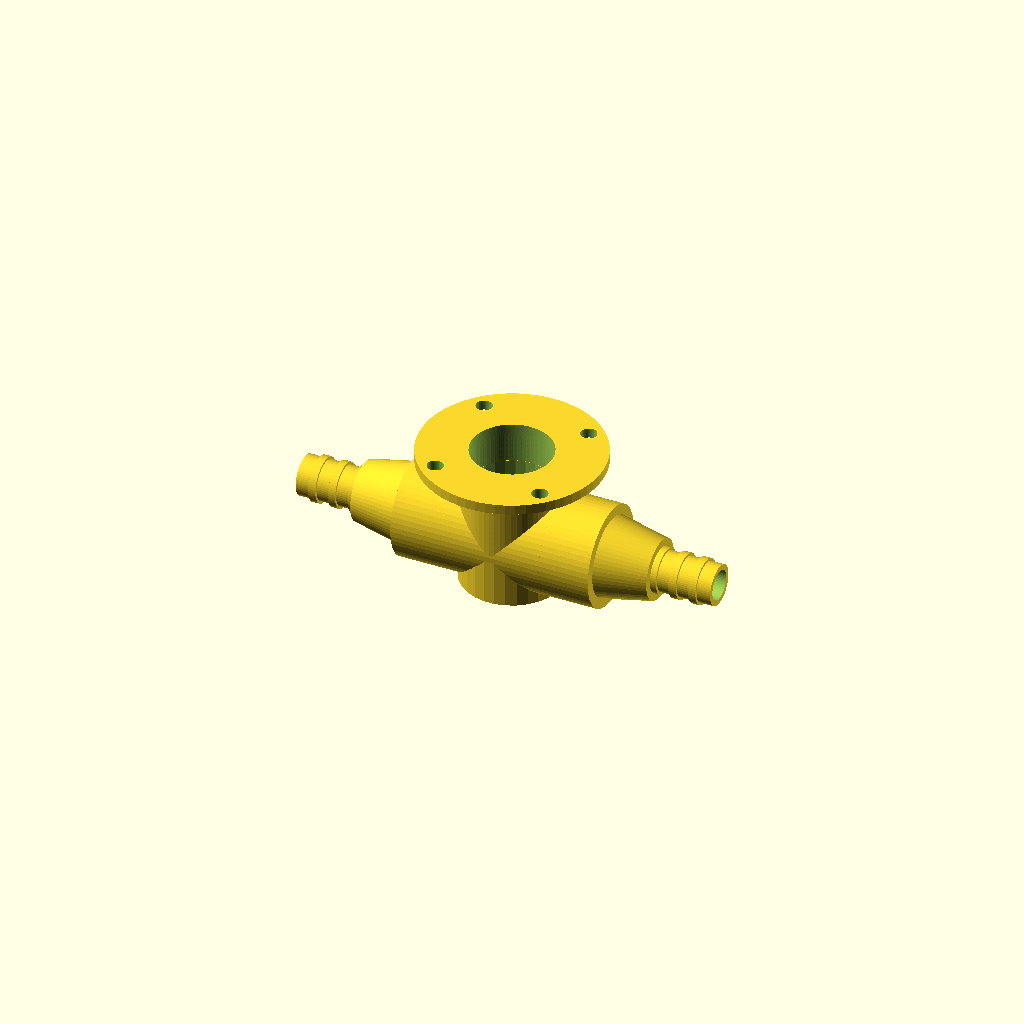
Cell 1: the model at its default parameters.
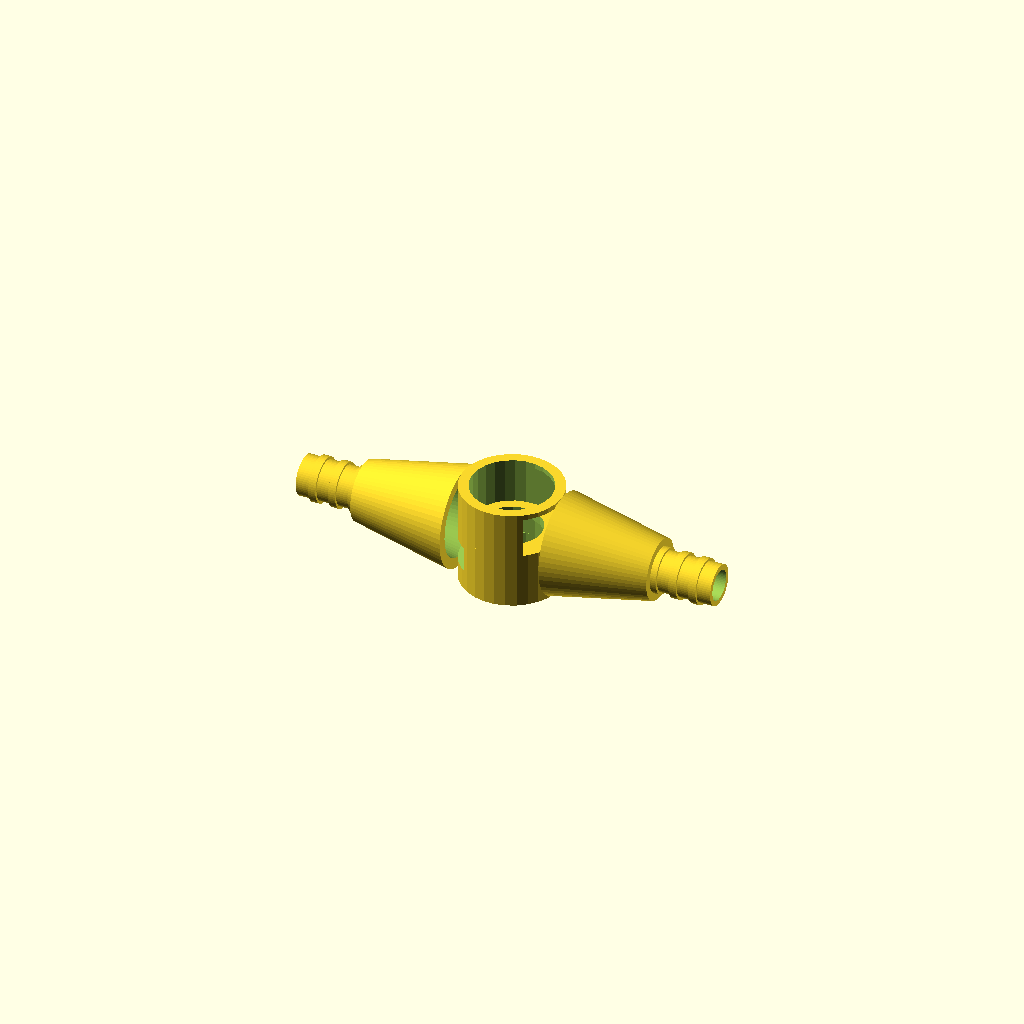
Cell 2: ventil = false (everything else at default).
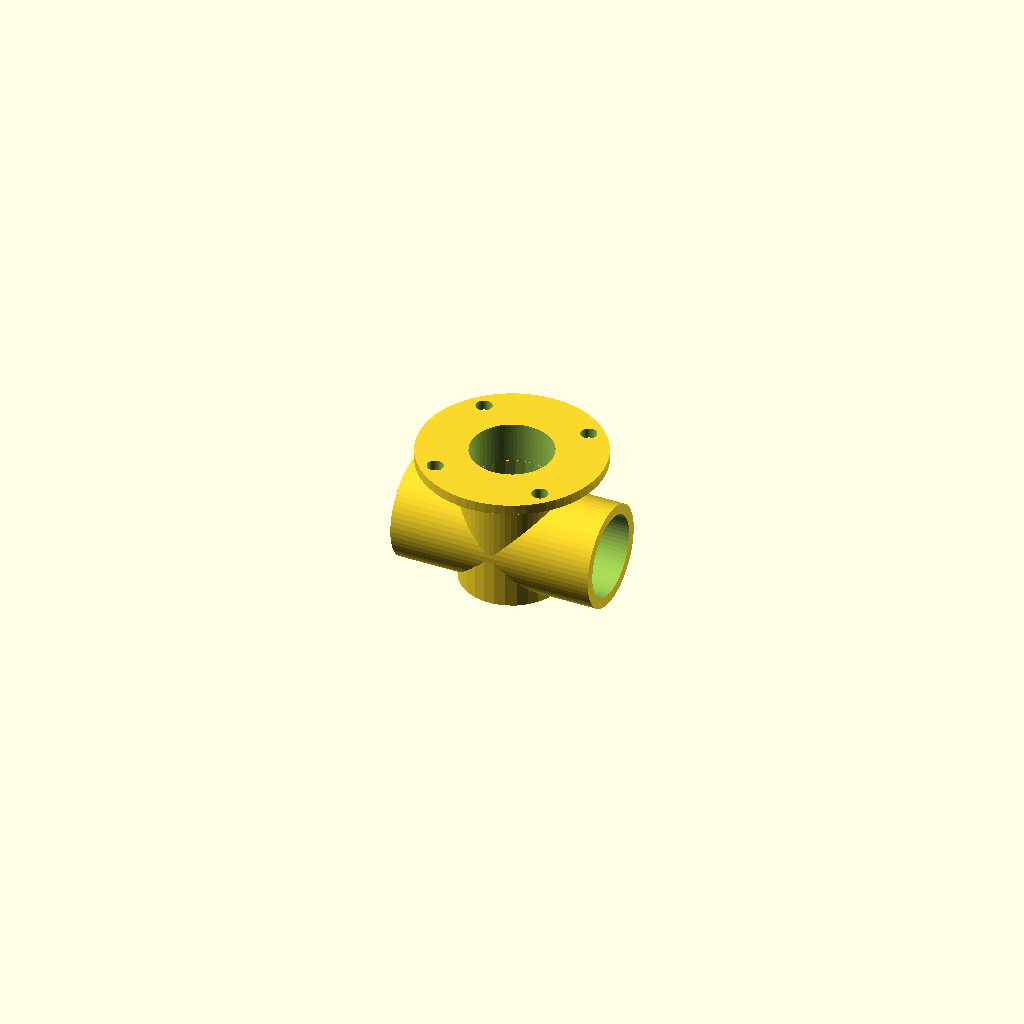
Cell 3: the same model with reduzierstueck = false.
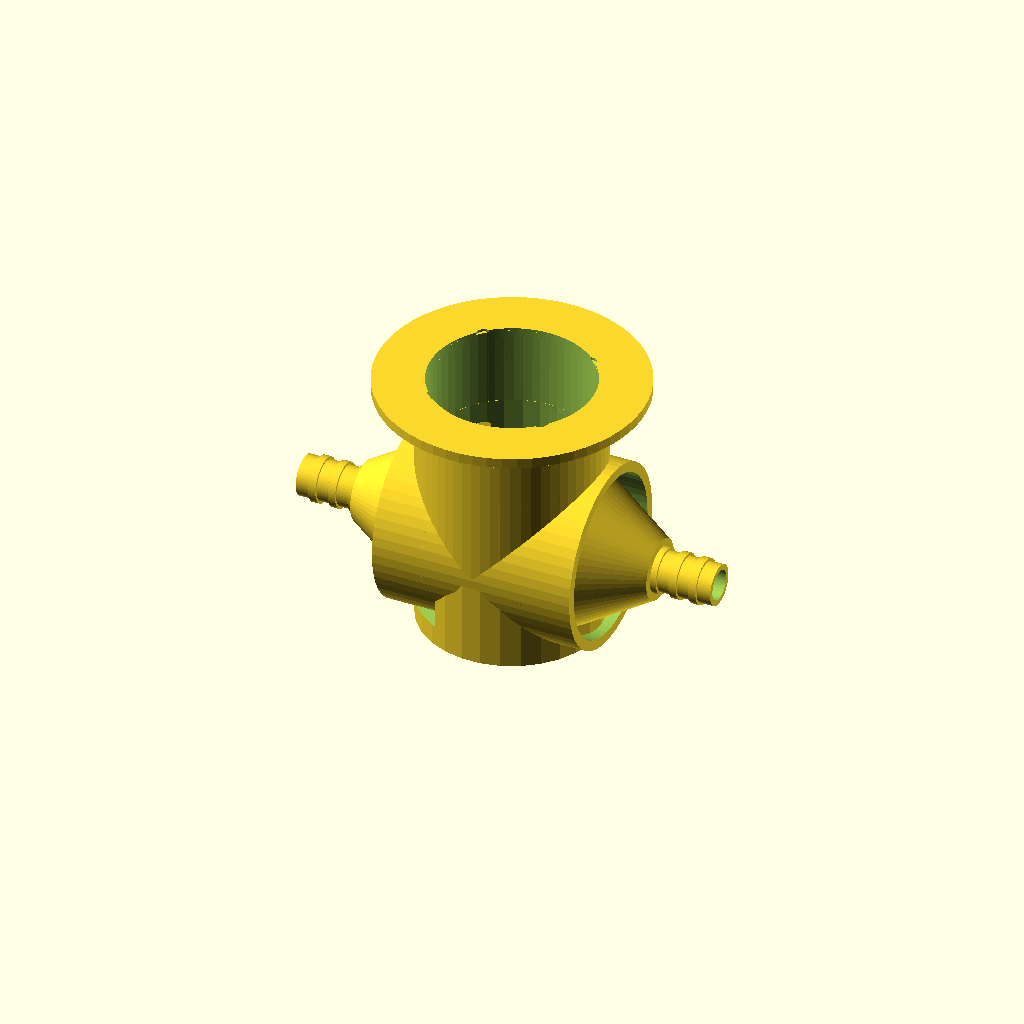
Cell 4: vid = 32 (everything else at default).
One fixed orthographic camera (rotation 55°, 0°, 25°; colour scheme Cornfield) for every cell.
The OpenSCAD source (Magnetventil/Magnetventil.scad):
// Magnetventil


rid = 8;
vid = 16;
rl =40;
w = 2;

ventil = true;
trenner = true;
reduzierstueck = true;

if (ventil) ventil();
if (trenner) trenner();
if (reduzierstueck) {
    translate([-rl/2,0,0])
    reduzierstueck();
    
    translate([rl/2,0,0])
    rotate([0,0,180])
    reduzierstueck();
}
module ventil() {
    $fn = 60;
    rotate([0,90,0])
    difference() {
        union() {
            cylinder(d=vid+2*w,h=rl,center=true);
            rotate([0,90,0])
            translate([0,0,-(vid+2)/2])
            cylinder(d=vid+2*w,h=vid+1,center=true);
        }
        cylinder(d=vid,h=rl+1,center=true);
        rotate([0,90,0])
        translate([0,0,-(vid+2)/2])
        cylinder(d=vid,h=vid+2,center=true);
    }
    
    translate([0,0,vid+1])
    rotate([0,0,45])
    montagering();
}


module trenner() {
    difference() {
        cylinder(d=vid+2*w,h=vid+2*w,center=true);
        translate([0,0,w/2])
        cylinder(d=vid,h=vid+2*w+1,center=true);

        translate([0,-vid/2,0])
        cube([vid,vid,vid/2+1]);
        translate([-vid,-vid/2,-vid/2+w])
        cube([vid,vid,vid/2-w]);
    }
    difference() {
        cylinder(d=vid+2*w,h=w,center=true);
        cylinder(d=vid-2*w,h=vid,center=true);
    }
}

module montagering() {
    difference() {
        cylinder(d=vid+10*w,h=w,center=true);
        cylinder(d=vid,h=vid,center=true);

        rotate([0,0,90])
        translate([15,0,0])
        cylinder(d=3.2,h=w+1,center=true);

        rotate([0,0,90])
        translate([-15,0,0])
        cylinder(d=3.2,h=w+1,center=true);

        rotate([0,0,90])
        translate([0,15,0])
        cylinder(d=3.2,h=w+1,center=true);

        rotate([0,0,90])
        translate([0,-15,0])
        cylinder(d=3.2,h=w+1,center=true);
    }
}

module reduzierstueck() {
    $fn = 60;
    rotate([0,90,0])
    difference() {
        cylinder(d1=8+2*w,d2=vid+2*w,h=20,center=true);
        cylinder(d1=8,d2=vid,h=20+1,center=true);
    }

    rotate([0,90,0])
    translate([0,0,-14.5])
    difference() {
        union() {
            cylinder(d=8,h=15,center=true);
            cylinder(d=9,h=1.5,center=true);
            translate([0,0,-4])
            cylinder(d=9,h=1.5,center=true);
            translate([0,0,4])
            cylinder(d=9,h=1.5,center=true);
        }
        cylinder(d=6,h=15+1,center=true);
    }

}    
Customizer parameters (derived from the source; name, type, default, range or options):
rid: number, default 8
vid: number, default 16
rl: number, default 40
w: number, default 2
ventil: bool, default true
trenner: bool, default true
reduzierstueck: bool, default true
